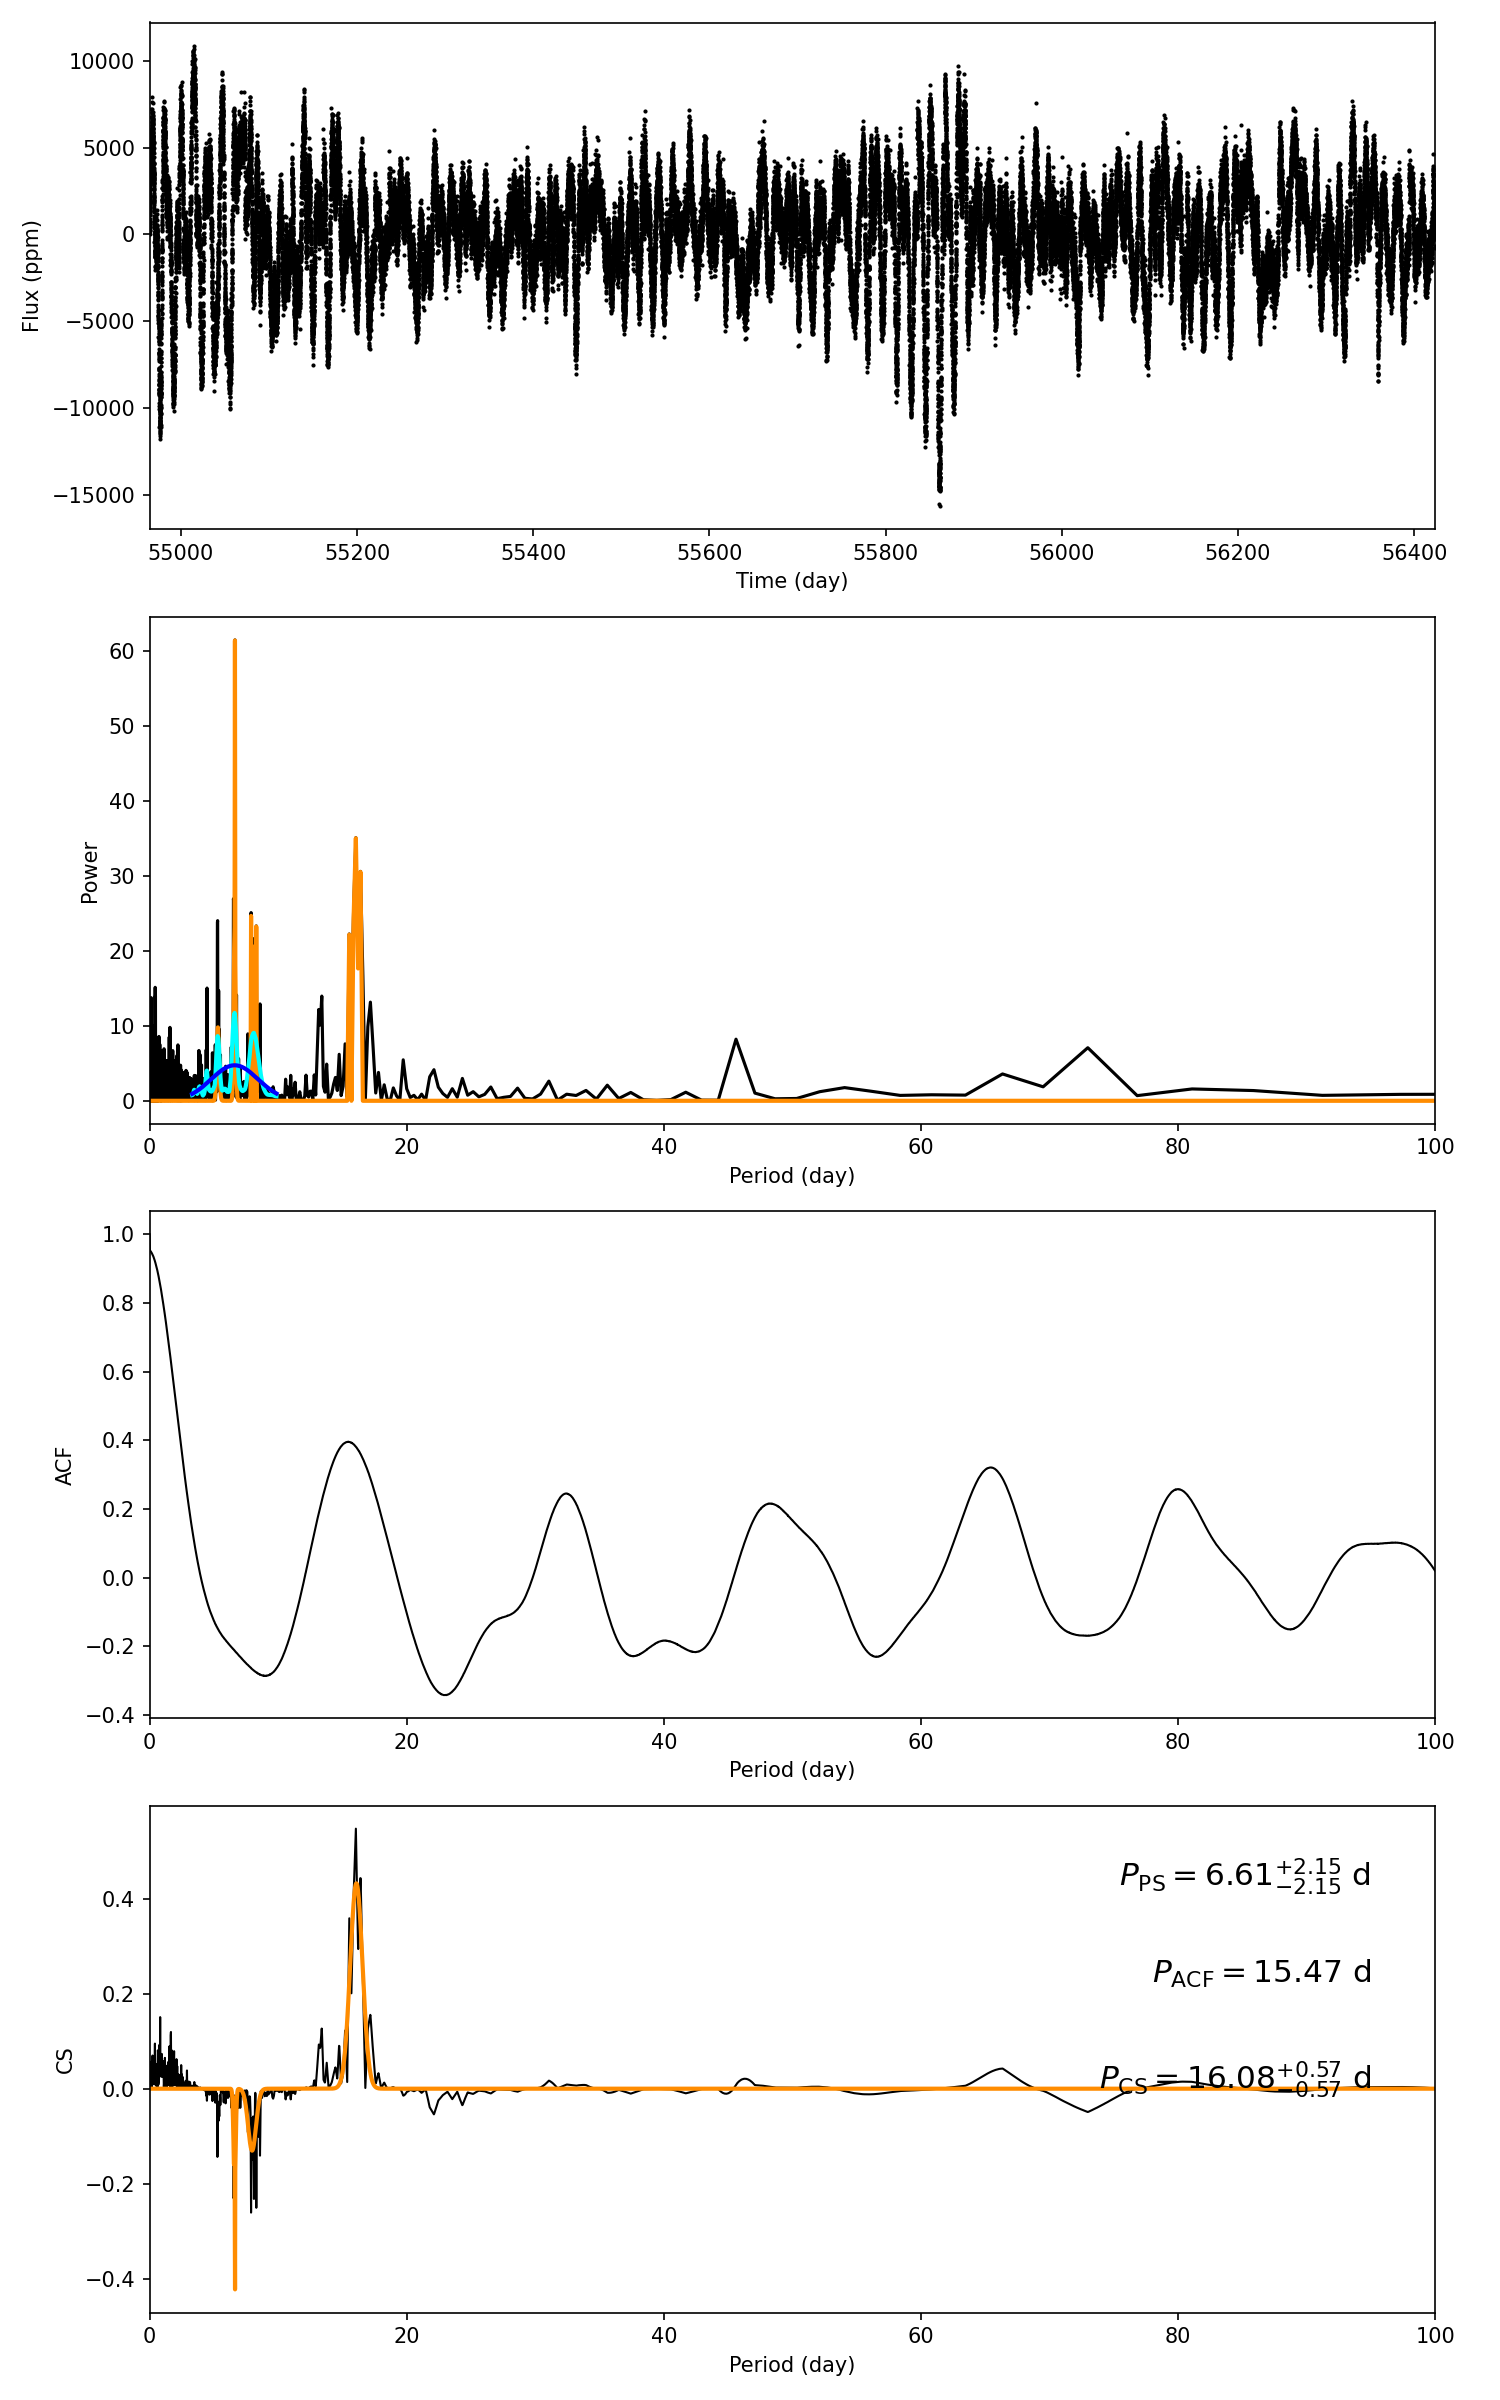

The file beside this chart, header and first rows:
target_id, prot_ps, prot_acf, prot_cs, e_prot_ps, E_prot_ps, e_prot_acf, E_prot_acf, e_prot_cs, E_prot_cs, sph_ps, sph_acf, sph_cs, e_sph_ps, e_sph_acf, e_sph_cs, h_ps, fa_prob_ps, hacf, gacf, hcs
11775950, 6.612, 15.47, 16.08, 2.151, 2.151, -1.0, -1.0, 0.5655, 0.5655, 2668, 2792, 2824, 1018, 933.9, 890.6, 61.51, 1.9408149900853733e-27, 0.694, 0.3865, 0.5474
